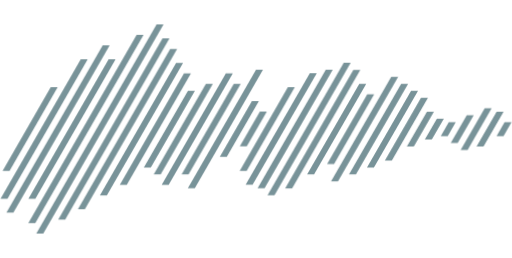
t = 0.00 s
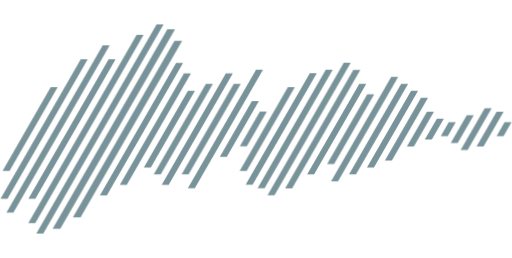
t = 1.50 s
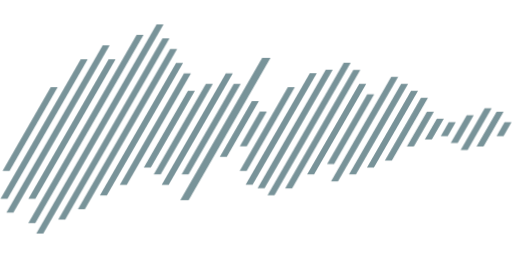
t = 3.00 s
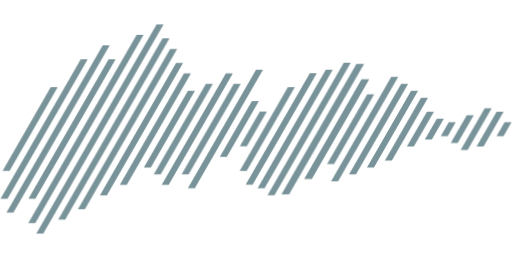
t = 4.50 s
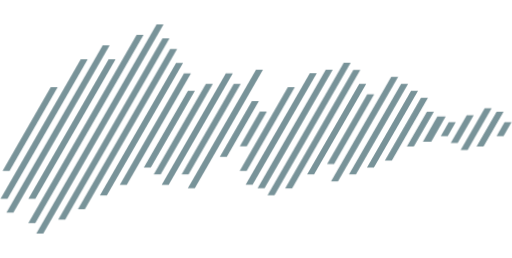
t = 6.00 s
t = 7.50 s: frame unchanged from t = 0.00 s, image omitted

The animated SVG that drew these frames (rendered in a browser with its animation timeline set to each time). Animation: 35 CSS @keyframes rules; one cycle of 9.00 s, repeats indefinitely.

<svg id="elOorZj2M9N1" xmlns="http://www.w3.org/2000/svg" xmlns:xlink="http://www.w3.org/1999/xlink" viewBox="0 0 732.87 370" shape-rendering="geometricPrecision" text-rendering="geometricPrecision">
<style><![CDATA[
#elOorZj2M9N3_ts {animation: elOorZj2M9N3_ts__ts 9000ms linear infinite normal forwards}@keyframes elOorZj2M9N3_ts__ts { 0% {transform: translate(42.519998px,150px) scale(1,1);animation-timing-function: cubic-bezier(0.445,0.05,0.55,0.95)} 2.222222% {transform: translate(42.519998px,150px) scale(1.2,1.2);animation-timing-function: cubic-bezier(0.445,0.05,0.55,0.95)} 4.444444% {transform: translate(42.519998px,150px) scale(1,1)} 100% {transform: translate(42.519998px,150px) scale(1,1)}} #elOorZj2M9N4_ts {animation: elOorZj2M9N4_ts__ts 9000ms linear infinite normal forwards}@keyframes elOorZj2M9N4_ts__ts { 0% {transform: translate(62.52px,150px) scale(1,1)} 2.222222% {transform: translate(62.52px,150px) scale(1,1);animation-timing-function: cubic-bezier(0.445,0.05,0.55,0.95)} 4.444444% {transform: translate(62.52px,150px) scale(1.2,1.2);animation-timing-function: cubic-bezier(0.445,0.05,0.55,0.95)} 6.666667% {transform: translate(62.52px,150px) scale(1,1)} 100% {transform: translate(62.52px,150px) scale(1,1)}} #elOorZj2M9N5_ts {animation: elOorZj2M9N5_ts__ts 9000ms linear infinite normal forwards}@keyframes elOorZj2M9N5_ts__ts { 0% {transform: translate(82.525002px,150px) scale(1,1)} 4.444444% {transform: translate(82.525002px,150px) scale(1,1);animation-timing-function: cubic-bezier(0.445,0.05,0.55,0.95)} 6.666667% {transform: translate(82.525002px,150px) scale(1.2,1.2);animation-timing-function: cubic-bezier(0.445,0.05,0.55,0.95)} 8.888889% {transform: translate(82.525002px,150px) scale(1,1)} 100% {transform: translate(82.525002px,150px) scale(1,1)}} #elOorZj2M9N6_ts {animation: elOorZj2M9N6_ts__ts 9000ms linear infinite normal forwards}@keyframes elOorZj2M9N6_ts__ts { 0% {transform: translate(102.519997px,150px) scale(1,1)} 6.666667% {transform: translate(102.519997px,150px) scale(1,1);animation-timing-function: cubic-bezier(0.445,0.05,0.55,0.95)} 8.888889% {transform: translate(102.519997px,150px) scale(1.2,1.2)} 11.111111% {transform: translate(102.519997px,150px) scale(1,1)} 100% {transform: translate(102.519997px,150px) scale(1,1)}} #elOorZj2M9N7_ts {animation: elOorZj2M9N7_ts__ts 9000ms linear infinite normal forwards}@keyframes elOorZj2M9N7_ts__ts { 0% {transform: translate(122.524998px,150px) scale(1,1)} 8.888889% {transform: translate(122.524998px,150px) scale(1,1);animation-timing-function: cubic-bezier(0.445,0.05,0.55,0.95)} 11.111111% {transform: translate(122.524998px,150px) scale(1.2,1.2)} 13.333333% {transform: translate(122.524998px,150px) scale(1,1)} 100% {transform: translate(122.524998px,150px) scale(1,1)}} #elOorZj2M9N8_ts {animation: elOorZj2M9N8_ts__ts 9000ms linear infinite normal forwards}@keyframes elOorZj2M9N8_ts__ts { 0% {transform: translate(142.52px,150px) scale(1,1)} 11.111111% {transform: translate(142.52px,150px) scale(1,1);animation-timing-function: cubic-bezier(0.445,0.05,0.55,0.95)} 13.333333% {transform: translate(142.52px,150px) scale(1.2,1.2)} 15.555556% {transform: translate(142.52px,150px) scale(1,1)} 100% {transform: translate(142.52px,150px) scale(1,1)}} #elOorZj2M9N9_ts {animation: elOorZj2M9N9_ts__ts 9000ms linear infinite normal forwards}@keyframes elOorZj2M9N9_ts__ts { 0% {transform: translate(162.519997px,150px) scale(1,1)} 13.333333% {transform: translate(162.519997px,150px) scale(1,1);animation-timing-function: cubic-bezier(0.445,0.05,0.55,0.95)} 15.555556% {transform: translate(162.519997px,150px) scale(1.2,1.2)} 17.777778% {transform: translate(162.519997px,150px) scale(1,1)} 100% {transform: translate(162.519997px,150px) scale(1,1)}} #elOorZj2M9N10_ts {animation: elOorZj2M9N10_ts__ts 9000ms linear infinite normal forwards}@keyframes elOorZj2M9N10_ts__ts { 0% {transform: translate(182.120003px,150.150002px) scale(1,1)} 15.555556% {transform: translate(182.120003px,150.150002px) scale(1,1);animation-timing-function: cubic-bezier(0.445,0.05,0.55,0.95)} 17.777778% {transform: translate(182.120003px,150.150002px) scale(1.2,1.2)} 20% {transform: translate(182.120003px,150.150002px) scale(1,1)} 100% {transform: translate(182.120003px,150.150002px) scale(1,1)}} #elOorZj2M9N11_ts {animation: elOorZj2M9N11_ts__ts 9000ms linear infinite normal forwards}@keyframes elOorZj2M9N11_ts__ts { 0% {transform: translate(202.115005px,150.150002px) scale(1,1)} 17.777778% {transform: translate(202.115005px,150.150002px) scale(1,1);animation-timing-function: cubic-bezier(0.445,0.05,0.55,0.95)} 20% {transform: translate(202.115005px,150.150002px) scale(1.2,1.2)} 22.222222% {transform: translate(202.115005px,150.150002px) scale(1,1)} 100% {transform: translate(202.115005px,150.150002px) scale(1,1)}} #elOorZj2M9N12_ts {animation: elOorZj2M9N12_ts__ts 9000ms linear infinite normal forwards}@keyframes elOorZj2M9N12_ts__ts { 0% {transform: translate(222.115005px,150.150002px) scale(1,1)} 20% {transform: translate(222.115005px,150.150002px) scale(1,1);animation-timing-function: cubic-bezier(0.445,0.05,0.55,0.95)} 22.222222% {transform: translate(222.115005px,150.150002px) scale(1.2,1.2)} 24.444444% {transform: translate(222.115005px,150.150002px) scale(1,1)} 100% {transform: translate(222.115005px,150.150002px) scale(1,1)}} #elOorZj2M9N13_ts {animation: elOorZj2M9N13_ts__ts 9000ms linear infinite normal forwards}@keyframes elOorZj2M9N13_ts__ts { 0% {transform: translate(242.114998px,150.149998px) scale(1,1)} 22.222222% {transform: translate(242.114998px,150.149998px) scale(1,1);animation-timing-function: cubic-bezier(0.445,0.05,0.55,0.95)} 24.444444% {transform: translate(242.114998px,150.149998px) scale(1.2,1.2);animation-timing-function: cubic-bezier(0.445,0.05,0.55,0.95)} 26.666667% {transform: translate(242.114998px,150.149998px) scale(1,1)} 100% {transform: translate(242.114998px,150.149998px) scale(1,1)}} #elOorZj2M9N14_ts {animation: elOorZj2M9N14_ts__ts 9000ms linear infinite normal forwards}@keyframes elOorZj2M9N14_ts__ts { 0% {transform: translate(262.114998px,150.150002px) scale(1,1)} 24.444444% {transform: translate(262.114998px,150.150002px) scale(1,1);animation-timing-function: cubic-bezier(0.445,0.05,0.55,0.95)} 26.666667% {transform: translate(262.114998px,150.150002px) scale(1.2,1.2);animation-timing-function: cubic-bezier(0.445,0.05,0.55,0.95)} 28.888889% {transform: translate(262.114998px,150.150002px) scale(1,1)} 100% {transform: translate(262.114998px,150.150002px) scale(1,1)}} #elOorZj2M9N15_ts {animation: elOorZj2M9N15_ts__ts 9000ms linear infinite normal forwards}@keyframes elOorZj2M9N15_ts__ts { 0% {transform: translate(282.115005px,150.150002px) scale(1,1)} 26.666667% {transform: translate(282.115005px,150.150002px) scale(1,1);animation-timing-function: cubic-bezier(0.445,0.05,0.55,0.95)} 28.888889% {transform: translate(282.115005px,150.150002px) scale(1.2,1.2)} 31.111111% {transform: translate(282.115005px,150.150002px) scale(1,1)} 100% {transform: translate(282.115005px,150.150002px) scale(1,1)}} #elOorZj2M9N16_ts {animation: elOorZj2M9N16_ts__ts 9000ms linear infinite normal forwards}@keyframes elOorZj2M9N16_ts__ts { 0% {transform: translate(302.115005px,150.150002px) scale(1,1)} 28.888889% {transform: translate(302.115005px,150.150002px) scale(1,1);animation-timing-function: cubic-bezier(0.445,0.05,0.55,0.95)} 31.111111% {transform: translate(302.115005px,150.150002px) scale(1.2,1.2)} 33.333333% {transform: translate(302.115005px,150.150002px) scale(1,1)} 100% {transform: translate(302.115005px,150.150002px) scale(1,1)}} #elOorZj2M9N17_ts {animation: elOorZj2M9N17_ts__ts 9000ms linear infinite normal forwards}@keyframes elOorZj2M9N17_ts__ts { 0% {transform: translate(322.525009px,150px) scale(1,1)} 31.111111% {transform: translate(322.525009px,150px) scale(1,1);animation-timing-function: cubic-bezier(0.445,0.05,0.55,0.95)} 33.333333% {transform: translate(322.525009px,150px) scale(1.2,1.2)} 35.555556% {transform: translate(322.525009px,150px) scale(1,1)} 100% {transform: translate(322.525009px,150px) scale(1,1)}} #elOorZj2M9N18_ts {animation: elOorZj2M9N18_ts__ts 9000ms linear infinite normal forwards}@keyframes elOorZj2M9N18_ts__ts { 0% {transform: translate(342.520004px,150px) scale(1,1)} 33.333333% {transform: translate(342.520004px,150px) scale(1,1);animation-timing-function: cubic-bezier(0.445,0.05,0.55,0.95)} 35.555556% {transform: translate(342.520004px,150px) scale(1.2,1.2)} 37.777778% {transform: translate(342.520004px,150px) scale(1,1)} 100% {transform: translate(342.520004px,150px) scale(1,1)}} #elOorZj2M9N19_ts {animation: elOorZj2M9N19_ts__ts 9000ms linear infinite normal forwards}@keyframes elOorZj2M9N19_ts__ts { 0% {transform: translate(362.520004px,150px) scale(1,1)} 35.555556% {transform: translate(362.520004px,150px) scale(1,1);animation-timing-function: cubic-bezier(0.445,0.05,0.55,0.95)} 37.777778% {transform: translate(362.520004px,150px) scale(1.2,1.2)} 40% {transform: translate(362.520004px,150px) scale(1,1)} 100% {transform: translate(362.520004px,150px) scale(1,1)}} #elOorZj2M9N20_ts {animation: elOorZj2M9N20_ts__ts 9000ms linear infinite normal forwards}@keyframes elOorZj2M9N20_ts__ts { 0% {transform: translate(382.520004px,150px) scale(1,1)} 37.777778% {transform: translate(382.520004px,150px) scale(1,1);animation-timing-function: cubic-bezier(0.445,0.05,0.55,0.95)} 40% {transform: translate(382.520004px,150px) scale(1.2,1.2);animation-timing-function: cubic-bezier(0.445,0.05,0.55,0.95)} 42.222222% {transform: translate(382.520004px,150px) scale(1,1)} 100% {transform: translate(382.520004px,150px) scale(1,1)}} #elOorZj2M9N21_ts {animation: elOorZj2M9N21_ts__ts 9000ms linear infinite normal forwards}@keyframes elOorZj2M9N21_ts__ts { 0% {transform: translate(402.520004px,150px) scale(1,1)} 40% {transform: translate(402.520004px,150px) scale(1,1);animation-timing-function: cubic-bezier(0.445,0.05,0.55,0.95)} 42.222222% {transform: translate(402.520004px,150px) scale(1.2,1.2)} 44.444444% {transform: translate(402.520004px,150px) scale(1,1)} 100% {transform: translate(402.520004px,150px) scale(1,1)}} #elOorZj2M9N22_ts {animation: elOorZj2M9N22_ts__ts 9000ms linear infinite normal forwards}@keyframes elOorZj2M9N22_ts__ts { 0% {transform: translate(422.525009px,150px) scale(1,1)} 42.222222% {transform: translate(422.525009px,150px) scale(1,1);animation-timing-function: cubic-bezier(0.445,0.05,0.55,0.95)} 44.444444% {transform: translate(422.525009px,150px) scale(1.2,1.2)} 46.666667% {transform: translate(422.525009px,150px) scale(1,1)} 100% {transform: translate(422.525009px,150px) scale(1,1)}} #elOorZj2M9N23_ts {animation: elOorZj2M9N23_ts__ts 9000ms linear infinite normal forwards}@keyframes elOorZj2M9N23_ts__ts { 0% {transform: translate(442.525009px,150px) scale(1,1)} 44.444444% {transform: translate(442.525009px,150px) scale(1,1);animation-timing-function: cubic-bezier(0.445,0.05,0.55,0.95)} 46.666667% {transform: translate(442.525009px,150px) scale(1.2,1.2)} 48.888889% {transform: translate(442.525009px,150px) scale(1,1)} 100% {transform: translate(442.525009px,150px) scale(1,1)}} #elOorZj2M9N24_ts {animation: elOorZj2M9N24_ts__ts 9000ms linear infinite normal forwards}@keyframes elOorZj2M9N24_ts__ts { 0% {transform: translate(462.115005px,150.150002px) scale(1,1)} 46.666667% {transform: translate(462.115005px,150.150002px) scale(1,1);animation-timing-function: cubic-bezier(0.445,0.05,0.55,0.95)} 48.888889% {transform: translate(462.115005px,150.150002px) scale(1.2,1.2)} 51.111111% {transform: translate(462.115005px,150.150002px) scale(1,1)} 100% {transform: translate(462.115005px,150.150002px) scale(1,1)}} #elOorZj2M9N25_ts {animation: elOorZj2M9N25_ts__ts 9000ms linear infinite normal forwards}@keyframes elOorZj2M9N25_ts__ts { 0% {transform: translate(482.115005px,150.150002px) scale(1,1)} 48.888889% {transform: translate(482.115005px,150.150002px) scale(1,1);animation-timing-function: cubic-bezier(0.445,0.05,0.55,0.95)} 51.111111% {transform: translate(482.115005px,150.150002px) scale(1.2,1.2)} 53.333333% {transform: translate(482.115005px,150.150002px) scale(1,1)} 100% {transform: translate(482.115005px,150.150002px) scale(1,1)}} #elOorZj2M9N26_ts {animation: elOorZj2M9N26_ts__ts 9000ms linear infinite normal forwards}@keyframes elOorZj2M9N26_ts__ts { 0% {transform: translate(502.115005px,150.149998px) scale(1,1)} 51.111111% {transform: translate(502.115005px,150.149998px) scale(1,1);animation-timing-function: cubic-bezier(0.445,0.05,0.55,0.95)} 53.333333% {transform: translate(502.115005px,150.149998px) scale(1.2,1.2);animation-timing-function: cubic-bezier(0.445,0.05,0.55,0.95)} 55.555556% {transform: translate(502.115005px,150.149998px) scale(1,1)} 100% {transform: translate(502.115005px,150.149998px) scale(1,1)}} #elOorZj2M9N27_ts {animation: elOorZj2M9N27_ts__ts 9000ms linear infinite normal forwards}@keyframes elOorZj2M9N27_ts__ts { 0% {transform: translate(522.115005px,150.150002px) scale(1,1)} 53.333333% {transform: translate(522.115005px,150.150002px) scale(1,1);animation-timing-function: cubic-bezier(0.445,0.05,0.55,0.95)} 55.555556% {transform: translate(522.115005px,150.150002px) scale(1.2,1.2);animation-timing-function: cubic-bezier(0.445,0.05,0.55,0.95)} 57.777778% {transform: translate(522.115005px,150.150002px) scale(1,1)} 100% {transform: translate(522.115005px,150.150002px) scale(1,1)}} #elOorZj2M9N28_ts {animation: elOorZj2M9N28_ts__ts 9000ms linear infinite normal forwards}@keyframes elOorZj2M9N28_ts__ts { 0% {transform: translate(542.115005px,150.150002px) scale(1,1)} 55.555556% {transform: translate(542.115005px,150.150002px) scale(1,1);animation-timing-function: cubic-bezier(0.445,0.05,0.55,0.95)} 57.777778% {transform: translate(542.115005px,150.150002px) scale(1.2,1.2);animation-timing-function: cubic-bezier(0.445,0.05,0.55,0.95)} 60% {transform: translate(542.115005px,150.150002px) scale(1,1)} 100% {transform: translate(542.115005px,150.150002px) scale(1,1)}} #elOorZj2M9N29_ts {animation: elOorZj2M9N29_ts__ts 9000ms linear infinite normal forwards}@keyframes elOorZj2M9N29_ts__ts { 0% {transform: translate(562.11499px,150.149998px) scale(1,1)} 57.777778% {transform: translate(562.11499px,150.149998px) scale(1,1);animation-timing-function: cubic-bezier(0.445,0.05,0.55,0.95)} 60% {transform: translate(562.11499px,150.149998px) scale(1.2,1.2);animation-timing-function: cubic-bezier(0.445,0.05,0.55,0.95)} 62.222222% {transform: translate(562.11499px,150.149998px) scale(1,1)} 100% {transform: translate(562.11499px,150.149998px) scale(1,1)}} #elOorZj2M9N30_ts {animation: elOorZj2M9N30_ts__ts 9000ms linear infinite normal forwards}@keyframes elOorZj2M9N30_ts__ts { 0% {transform: translate(582.11499px,150.149998px) scale(1,1)} 60% {transform: translate(582.11499px,150.149998px) scale(1,1);animation-timing-function: cubic-bezier(0.445,0.05,0.55,0.95)} 62.222222% {transform: translate(582.11499px,150.149998px) scale(1.2,1.2);animation-timing-function: cubic-bezier(0.445,0.05,0.55,0.95)} 64.444444% {transform: translate(582.11499px,150.149998px) scale(1,1)} 100% {transform: translate(582.11499px,150.149998px) scale(1,1)}} #elOorZj2M9N31_ts {animation: elOorZj2M9N31_ts__ts 9000ms linear infinite normal forwards}@keyframes elOorZj2M9N31_ts__ts { 0% {transform: translate(602.11499px,150.149998px) scale(1,1)} 62.222222% {transform: translate(602.11499px,150.149998px) scale(1,1);animation-timing-function: cubic-bezier(0.445,0.05,0.55,0.95)} 64.444444% {transform: translate(602.11499px,150.149998px) scale(1.2,1.2);animation-timing-function: cubic-bezier(0.445,0.05,0.55,0.95)} 66.666667% {transform: translate(602.11499px,150.149998px) scale(1,1)} 100% {transform: translate(602.11499px,150.149998px) scale(1,1)}} #elOorZj2M9N32_ts {animation: elOorZj2M9N32_ts__ts 9000ms linear infinite normal forwards}@keyframes elOorZj2M9N32_ts__ts { 0% {transform: translate(622.11499px,150.149994px) scale(1,1)} 64.444444% {transform: translate(622.11499px,150.149994px) scale(1,1);animation-timing-function: cubic-bezier(0.445,0.05,0.55,0.95)} 66.666667% {transform: translate(622.11499px,150.149994px) scale(1.2,1.2);animation-timing-function: cubic-bezier(0.445,0.05,0.55,0.95)} 68.888889% {transform: translate(622.11499px,150.149994px) scale(1,1)} 100% {transform: translate(622.11499px,150.149994px) scale(1,1)}} #elOorZj2M9N33_ts {animation: elOorZj2M9N33_ts__ts 9000ms linear infinite normal forwards}@keyframes elOorZj2M9N33_ts__ts { 0% {transform: translate(642.11499px,150.149994px) scale(1,1)} 66.666667% {transform: translate(642.11499px,150.149994px) scale(1,1);animation-timing-function: cubic-bezier(0.447014,0.049904,0.722485,0.525918)} 68.888889% {transform: translate(642.11499px,150.149994px) scale(1.2,1.2);animation-timing-function: cubic-bezier(0.445,0.05,0.55,0.95)} 71.111111% {transform: translate(642.11499px,150.149994px) scale(1,1)} 100% {transform: translate(642.11499px,150.149994px) scale(1,1)}} #elOorZj2M9N34_ts {animation: elOorZj2M9N34_ts__ts 9000ms linear infinite normal forwards}@keyframes elOorZj2M9N34_ts__ts { 0% {transform: translate(662.11499px,150.149994px) scale(1,1)} 68.888889% {transform: translate(662.11499px,150.149994px) scale(1,1)} 71.111111% {transform: translate(662.11499px,150.149994px) scale(1,1);animation-timing-function: cubic-bezier(0.445,0.05,0.55,0.95)} 73.333333% {transform: translate(662.11499px,150.149994px) scale(1,1)} 100% {transform: translate(662.11499px,150.149994px) scale(1,1)}} #elOorZj2M9N35_ts {animation: elOorZj2M9N35_ts__ts 9000ms linear infinite normal forwards}@keyframes elOorZj2M9N35_ts__ts { 0% {transform: translate(682.11499px,150.149998px) scale(1,1)} 71.111111% {transform: translate(682.11499px,150.149998px) scale(1,1);animation-timing-function: cubic-bezier(0.447014,0.049904,0.722485,0.525918)} 73.333333% {transform: translate(682.11499px,150.149998px) scale(1.2,1.2);animation-timing-function: cubic-bezier(0.275014,0.475912,0.552037,0.949903)} 75.555556% {transform: translate(682.11499px,150.149998px) scale(1,1)} 100% {transform: translate(682.11499px,150.149998px) scale(1,1)}} #elOorZj2M9N36_ts {animation: elOorZj2M9N36_ts__ts 9000ms linear infinite normal forwards}@keyframes elOorZj2M9N36_ts__ts { 0% {transform: translate(702.11499px,150.149998px) scale(1,1)} 73.333333% {transform: translate(702.11499px,150.149998px) scale(1,1)} 75.555556% {transform: translate(702.11499px,150.149998px) scale(1.2,1.2)} 77.777778% {transform: translate(702.11499px,150.149998px) scale(1,1)} 100% {transform: translate(702.11499px,150.149998px) scale(1,1)}} #elOorZj2M9N37_ts {animation: elOorZj2M9N37_ts__ts 9000ms linear infinite normal forwards}@keyframes elOorZj2M9N37_ts__ts { 0% {transform: translate(722.11499px,150.149994px) scale(1,1)} 75.555556% {transform: translate(722.11499px,150.149994px) scale(1,1)} 77.777778% {transform: translate(722.11499px,150.149994px) scale(1.2,1.2);animation-timing-function: cubic-bezier(0.445,0.05,0.55,0.95)} 80% {transform: translate(722.11499px,150.149994px) scale(1,1)} 100% {transform: translate(722.11499px,150.149994px) scale(1,1)}}
]]></style>
<g transform="translate(0 35)" opacity="0.53"><g id="elOorZj2M9N3_ts" transform="translate(42.519998,150) scale(1,1)"><polygon points="13.01,210 3.01,210 72.03,90 82.03,90 13.01,210" transform="translate(-42.519998,-150)" fill="#00343f"/></g><g id="elOorZj2M9N4_ts" transform="translate(62.52,150) scale(1,1)"><polygon points="10,250 0,250 115.04,50 125.04,50 10,250" transform="translate(-62.52,-150)" fill="#00343f"/></g><g id="elOorZj2M9N5_ts" transform="translate(82.525002,150) scale(1,1)"><polygon points="18.5,270 8.5,270 146.55,30 156.55,30 18.5,270" transform="translate(-82.525002,-150)" fill="#00343f"/></g><g id="elOorZj2M9N6_ts" transform="translate(102.519997,150) scale(1,1)"><polygon points="50,250 40,250 155.04,50 165.04,50 50,250" transform="translate(-102.519997,-150)" fill="#00343f"/></g><g id="elOorZj2M9N7_ts" transform="translate(122.524998,150) scale(1,1)"><polygon points="49.87,285 39.87,285 195.18,15 205.18,15 49.87,285" transform="translate(-122.524998,-150)" fill="#00343f"/></g><g id="elOorZj2M9N8_ts" transform="translate(142.52,150) scale(1,1)"><polygon points="61.24,300 51.24,300 223.8,0 233.8,0 61.24,300" transform="translate(-142.52,-150)" fill="#00343f"/></g><g id="elOorZj2M9N9_ts" transform="translate(162.519997,150) scale(1,1)"><polygon points="92.74,280 82.74,280 232.3,20 242.3,20 92.74,280" transform="translate(-162.519997,-150)" fill="#00343f"/></g><g id="elOorZj2M9N10_ts" transform="translate(182.120003,150.150002) scale(1,1)"><polygon points="120.97,265.15 110.97,265.15 243.27,35.15 253.27,35.15 120.97,265.15" transform="translate(-182.120003,-150.150002)" fill="#00343f"/></g><g id="elOorZj2M9N11_ts" transform="translate(202.115005,150.150002) scale(1,1)"><polygon points="152.47,245.15 142.47,245.15 251.76,55.15 261.76,55.15 152.47,245.15" transform="translate(-202.115005,-150.150002)" fill="#00343f"/></g><g id="elOorZj2M9N12_ts" transform="translate(222.115005,150.150002) scale(1,1)"><polygon points="181.1,230.15 171.1,230.15 263.13,70.15 273.13,70.15 181.1,230.15" transform="translate(-222.115005,-150.150002)" fill="#00343f"/></g><g id="elOorZj2M9N13_ts" transform="translate(242.114998,150.149998) scale(1,1)"><polygon points="215.48,205.15 205.48,205.15 268.75,95.15 278.75,95.15 215.48,205.15" transform="translate(-242.114998,-150.149998)" fill="#00343f"/></g><g id="elOorZj2M9N14_ts" transform="translate(262.114998,150.150002) scale(1,1)"><polygon points="229.73,215.15 219.73,215.15 294.5,85.15 304.5,85.15 229.73,215.15" transform="translate(-262.114998,-150.150002)" fill="#00343f"/></g><g id="elOorZj2M9N15_ts" transform="translate(282.115005,150.150002) scale(1,1)"><polygon points="241.1,230.15 231.1,230.15 323.13,70.15 333.13,70.15 241.1,230.15" transform="translate(-282.115005,-150.150002)" fill="#00343f"/></g><g id="elOorZj2M9N16_ts" transform="translate(302.115005,150.150002) scale(1,1)"><polygon points="269.73,215.15 259.73,215.15 334.5,85.15 344.5,85.15 269.73,215.15" transform="translate(-302.115005,-150.150002)" fill="#00343f"/></g><g id="elOorZj2M9N17_ts" transform="translate(322.525009,150) scale(1,1)"><polygon points="278.63,235 268.63,235 366.42,65 376.42,65 278.63,235" transform="translate(-322.525009,-150)" fill="#00343f"/></g><g id="elOorZj2M9N18_ts" transform="translate(342.520004,150) scale(1,1)"><polygon points="324.51,190 314.51,190 360.53,110 370.53,110 324.51,190" transform="translate(-342.520004,-150)" fill="#00343f"/></g><g id="elOorZj2M9N19_ts" transform="translate(362.520004,150) scale(1,1)"><polygon points="353.14,175 343.14,175 371.9,125 381.9,125 353.14,175" transform="translate(-362.520004,-150)" fill="#00343f"/></g><g id="elOorZj2M9N20_ts" transform="translate(382.520004,150) scale(1,1)"><polygon points="353.01,210 343.01,210 412.03,90 422.03,90 353.01,210" transform="translate(-382.520004,-150)" fill="#00343f"/></g><g id="elOorZj2M9N21_ts" transform="translate(402.520004,150) scale(1,1)"><polygon points="361.5,230 351.5,230 443.54,70 453.54,70 361.5,230" transform="translate(-402.520004,-150)" fill="#00343f"/></g><g id="elOorZj2M9N22_ts" transform="translate(422.525009,150) scale(1,1)"><polygon points="378.63,235 368.63,235 466.42,65 476.42,65 378.63,235" transform="translate(-422.525009,-150)" fill="#00343f"/></g><g id="elOorZj2M9N23_ts" transform="translate(442.525009,150) scale(1,1)"><polygon points="392.88,245 382.88,245 492.17,55 502.17,55 392.88,245" transform="translate(-442.525009,-150)" fill="#00343f"/></g><g id="elOorZj2M9N24_ts" transform="translate(462.115005,150.150002) scale(1,1)"><polygon points="418.22,235.15 408.22,235.15 506.01,65.15 516.01,65.15 418.22,235.15" transform="translate(-462.115005,-150.150002)" fill="#00343f"/></g><g id="elOorZj2M9N25_ts" transform="translate(482.115005,150.150002) scale(1,1)"><polygon points="449.73,215.15 439.73,215.15 514.5,85.15 524.5,85.15 449.73,215.15" transform="translate(-482.115005,-150.150002)" fill="#00343f"/></g><g id="elOorZj2M9N26_ts" transform="translate(502.115005,150.149998) scale(1,1)"><polygon points="478.35,200.15 468.35,200.15 525.88,100.15 535.88,100.15 478.35,200.15" transform="translate(-502.115005,-150.149998)" fill="#00343f"/></g><g id="elOorZj2M9N27_ts" transform="translate(522.115005,150.150002) scale(1,1)"><polygon points="483.97,225.15 473.97,225.15 560.26,75.15 570.26,75.15 483.97,225.15" transform="translate(-522.115005,-150.150002)" fill="#00343f"/></g><g id="elOorZj2M9N28_ts" transform="translate(542.115005,150.150002) scale(1,1)"><polygon points="509.73,215.15 499.73,215.15 574.5,85.15 584.5,85.15 509.73,215.15" transform="translate(-542.115005,-150.150002)" fill="#00343f"/></g><g id="elOorZj2M9N29_ts" transform="translate(562.11499,150.149998) scale(1,1)"><polygon points="535.48,205.15 525.48,205.15 588.75,95.15 598.75,95.15 535.48,205.15" transform="translate(-562.11499,-150.149998)" fill="#00343f"/></g><g id="elOorZj2M9N30_ts" transform="translate(582.11499,150.149998) scale(1,1)"><polygon points="561.23,195.15 551.23,195.15 603,105.15 613,105.15 561.23,195.15" transform="translate(-582.11499,-150.149998)" fill="#00343f"/></g><g id="elOorZj2M9N31_ts" transform="translate(602.11499,150.149998) scale(1,1)"><polygon points="592.73,175.15 582.73,175.15 611.5,125.15 621.5,125.15 592.73,175.15" transform="translate(-602.11499,-150.149998)" fill="#00343f"/></g><g id="elOorZj2M9N32_ts" transform="translate(622.11499,150.149994) scale(1,1)"><polygon points="618.49,165.15 608.49,165.15 625.74,135.15 635.74,135.15 618.49,165.15" transform="translate(-622.11499,-150.149994)" fill="#00343f"/></g><g id="elOorZj2M9N33_ts" transform="translate(642.11499,150.149994) scale(1,1)"><polygon points="641.36,160.15 631.36,160.15 642.87,140.15 652.87,140.15 641.36,160.15" transform="translate(-642.11499,-150.149994)" fill="#00343f"/></g><g id="elOorZj2M9N34_ts" transform="translate(662.11499,150.149994) scale(1,1)"><polygon points="655.61,170.15 645.61,170.15 668.62,130.15 678.62,130.15 655.61,170.15" transform="translate(-662.11499,-150.149994)" fill="#00343f"/></g><g id="elOorZj2M9N35_ts" transform="translate(682.11499,150.149998) scale(1,1)"><polygon points="669.86,180.15 659.86,180.15 694.37,120.15 704.37,120.15 669.86,180.15" transform="translate(-682.11499,-150.149998)" fill="#00343f"/></g><g id="elOorZj2M9N36_ts" transform="translate(702.11499,150.149998) scale(1,1)"><polygon points="692.73,175.15 682.73,175.15 711.5,125.15 721.5,125.15 692.73,175.15" transform="translate(-702.11499,-150.149998)" fill="#00343f"/></g><g id="elOorZj2M9N37_ts" transform="translate(722.11499,150.149994) scale(1,1)"><polygon points="721.36,160.15 711.36,160.15 722.87,140.15 732.87,140.15 721.36,160.15" transform="translate(-722.11499,-150.149994)" fill="#00343f"/></g></g></svg>
